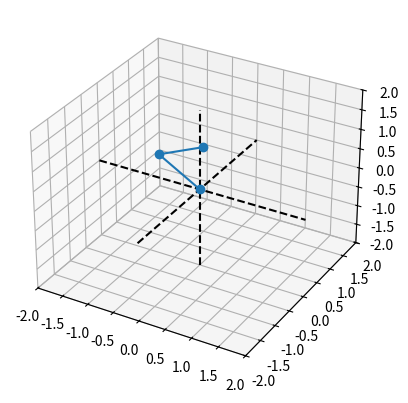

This figure's Python source:
# This is the 3D Arm Graph
from matplotlib import pyplot as plt
import math
import numpy as np
import random

fig = plt.figure()
ax = plt.axes(projection="3d")


def point_to_angles3D(point=(1, 1, 1), l=1):  # 3D point, length -> 3 angles
    if point[0] == 0 and point[1] == 0:
        d1 = math.sqrt(0.01**2 + 0.01**2)
    else:
        d1 = math.sqrt(point[0] ** 2 + point[1] ** 2)
    d2 = math.sqrt(point[0] ** 2 + point[1] ** 2 + point[2] ** 2)
    if d2 < 2 * l:
        a0 = math.acos(point[0] / d1)
        a1 = math.acos(d1 / d2) + math.acos(d2 / (2 * l))
        a2 = math.pi - 2 * math.acos(d2 / (2 * l))

        return (a0, a1, a2)
    else:
        print("********** Out Of Range ***********")

        return (0, 0, 0)  # Default Position


# def move(point1, point2):
#     x1, y1, z1 = point1
#     x2, y2, z2 = point2
#     x = np.linspace(x1, x2, 20)
#     y = (x - x1) * (y2 - y1) / (x2 - x1) + y1
#     z = (x - x1) * (z2 - z1) / (x2 - x1) + z1

#     for i in zip(x, y, z):
#         ax.cla()
#         a0, a1, a2 = point_to_angles3D(i, 1)
#         mpoint = (
#             math.cos(a1) * math.cos(a0),
#             math.cos(a1) * math.sin(a0),
#             math.sin(a1),
#         )
#         l = [0, mpoint[0], i[0]]
#         m = [0, mpoint[1], i[1]]
#         n = [0, mpoint[2], i[2]]
#         ax.set_title(str(i))
#         ax.plot3D(l, m, n, "-o", c="green")
#         plt.pause(1)


def point_to_graph3D(x1, y1, z1):
    point = (x1, y1, z1)
    a0, a1, _ = point_to_angles3D(point, 1)
    mpoint = (math.cos(a1) * math.cos(a0), math.cos(a1) * math.sin(a0), math.sin(a1))
    x = [0, mpoint[0], point[0]]
    y = [0, mpoint[1], point[1]]
    z = [0, mpoint[2], point[2]]
    ax.plot3D(x, y, z, "-o")


def randompoint_genarator(From=1.5, To=2):
    while True:
        x = round(random.uniform(-2, 2), 2)
        y = round(random.uniform(0, 2), 2)
        z = round(random.uniform(0, 2), 2)
        d = math.sqrt(x**2 + y**2 + z**2)
        if From < d < To:
            break
    return (x, y, z)


def multiple_arms(n):
    for i in range(n):
        x1, y1, z1 = randompoint_genarator()
        point_to_graph3D(x1, y1, z1)


# point = (1, 1, 1)

# a0, a1, a2 = point_to_angles3D(point, 1)

# mpoint = (math.cos(a1) * math.cos(a0), math.cos(a1) * math.sin(a0), math.sin(a1))

# x = [0, mpoint[0], point[0]]
# y = [0, mpoint[1], point[1]]
# z = [0, mpoint[2], point[2]]


ax.set_xlim(-2, 2)
ax.set_ylim(-2, 2)
ax.set_zlim(-2, 2)

ax.plot3D([-2, 2], [0, 0], [0, 0], "--", c="black")
ax.plot3D([0, 0], [-2, 2], [0, 0], "--", c="black")
ax.plot3D([0, 0], [0, 0], [-2, 2], "--", c="black")

# multiple_arms(100)
# point_to_graph3D(1, 1, 1)
# while True:
#     l = float(input("X-Axis: "))
#     ax.cla()
#     m = float(input("Y-Axis: "))
#     n = float(input("Z-Axis: "))
#     point_to_graph3D(l, m, n)
point_to_graph3D(0.068, 0, 1.105)
plt.show()
